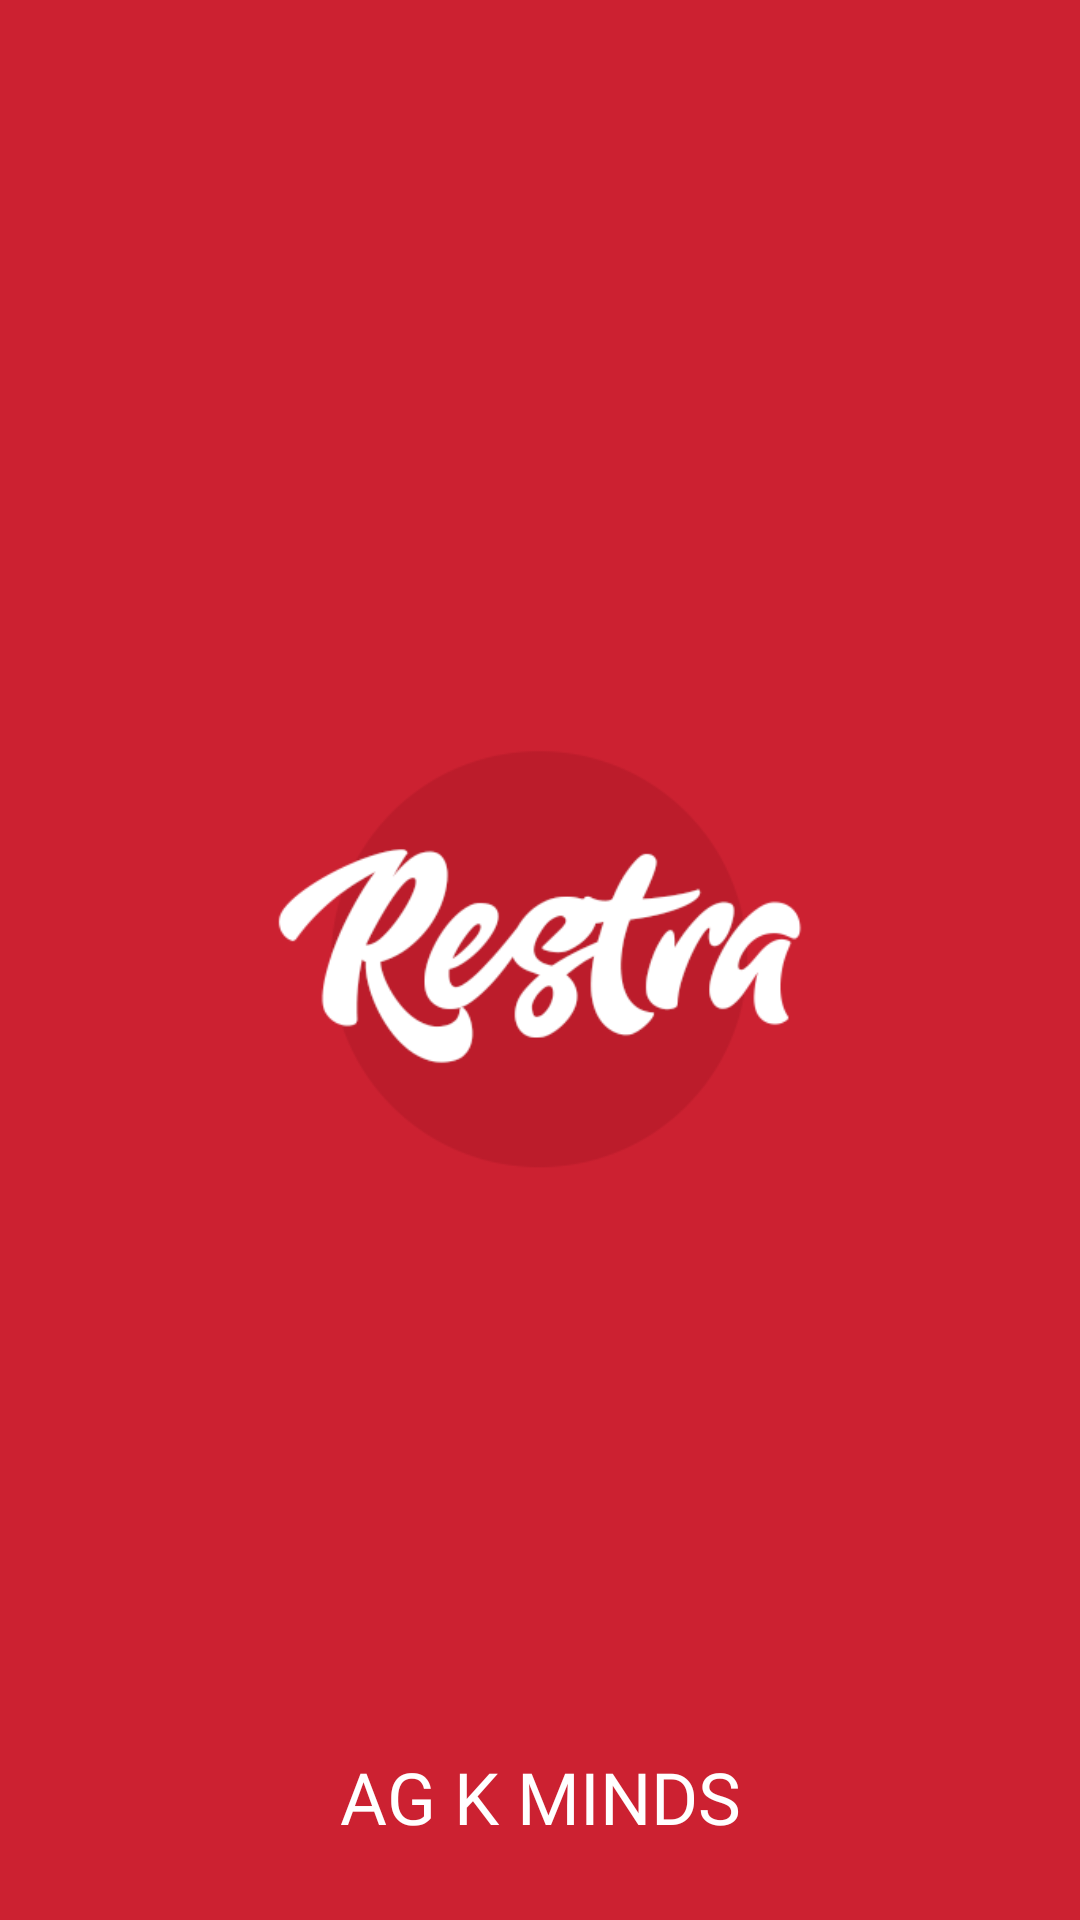

This screen was rendered from an Android layout file. Write that file and the resources it references.
<!-- AndroidManifest.xml: application theme Theme.Restra -->
<!-- res/layout/activity_splash_screen.xml -->
<?xml version="1.0" encoding="utf-8"?>
<RelativeLayout xmlns:android="http://schemas.android.com/apk/res/android"
    xmlns:app="http://schemas.android.com/apk/res-auto"
    xmlns:tools="http://schemas.android.com/tools"
    android:layout_width="match_parent"
    android:layout_height="match_parent"
    android:background="@color/light_red"
    tools:context=".activity.SplashScreen">

    <ImageView
        android:layout_width="270dp"
        android:layout_height="270dp"
        android:layout_centerInParent="true"
        android:layout_marginTop="180dp"
        android:contentDescription="@string/restra_logo"
        android:src="@drawable/restra_logo" />

    <TextView
        style="@style/TextAppearance.AppCompat.Headline"
        android:layout_width="match_parent"
        android:layout_height="wrap_content"
        android:layout_alignParentBottom="true"
        android:layout_marginBottom="25dp"
        android:fontFamily="@font/n_bold"
        android:text="AG K MINDS"
        android:textAlignment="center"
        android:textColor="@color/white" />

</RelativeLayout>
<!-- resources referenced by this layout -->
<resources>
  <color name="light_red">#cc2131</color>
  <color name="white">#FFFFFFFF</color>
  <!-- drawable restra_logo: png bitmap (drawable, 26326 bytes) -->
  <string name="restra_logo">Restra Logo</string>
  <style name="Theme.Restra" parent="Theme.MaterialComponents.DayNight.NoActionBar">
          
          <item name="colorPrimary">@color/light_red</item>
          <item name="colorPrimaryVariant">@color/dark_red</item>
          <item name="colorOnPrimary">@color/white</item>
          
          <item name="colorSecondary">@color/light_red</item>
          <item name="colorSecondaryVariant">@color/dark_red</item>
          <item name="colorOnSecondary">@color/black</item>
          
          <item name="android:statusBarColor">@color/dark_red</item>
          
  
          
          <item name="android:windowActivityTransitions">true</item>
          
          <item name="android:windowEnterTransition">@transition/trans_anim</item>
          <item name="android:windowExitTransition">@transition/trans_anim</item>
      </style>
  <color name="dark_red">#bc1c2b</color>
  <color name="black">#FF000000</color>
</resources>
